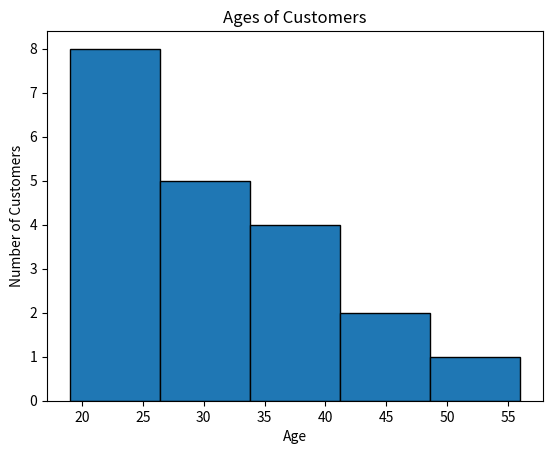

Python code for this plot:
# Import required libraries
import matplotlib.pyplot as plt

# This is our data
ages = [25, 22, 23, 23, 30, 31, 22, 35, 34, 56, 27, 45, 41, 19, 19, 26, 32, 33, 45, 40]

# Create histogram
plt.hist(ages, bins=5, edgecolor='black')

# Add title and labels
plt.title('Ages of Customers')
plt.xlabel('Age')
plt.ylabel('Number of Customers')

# Show the plot
plt.show()
